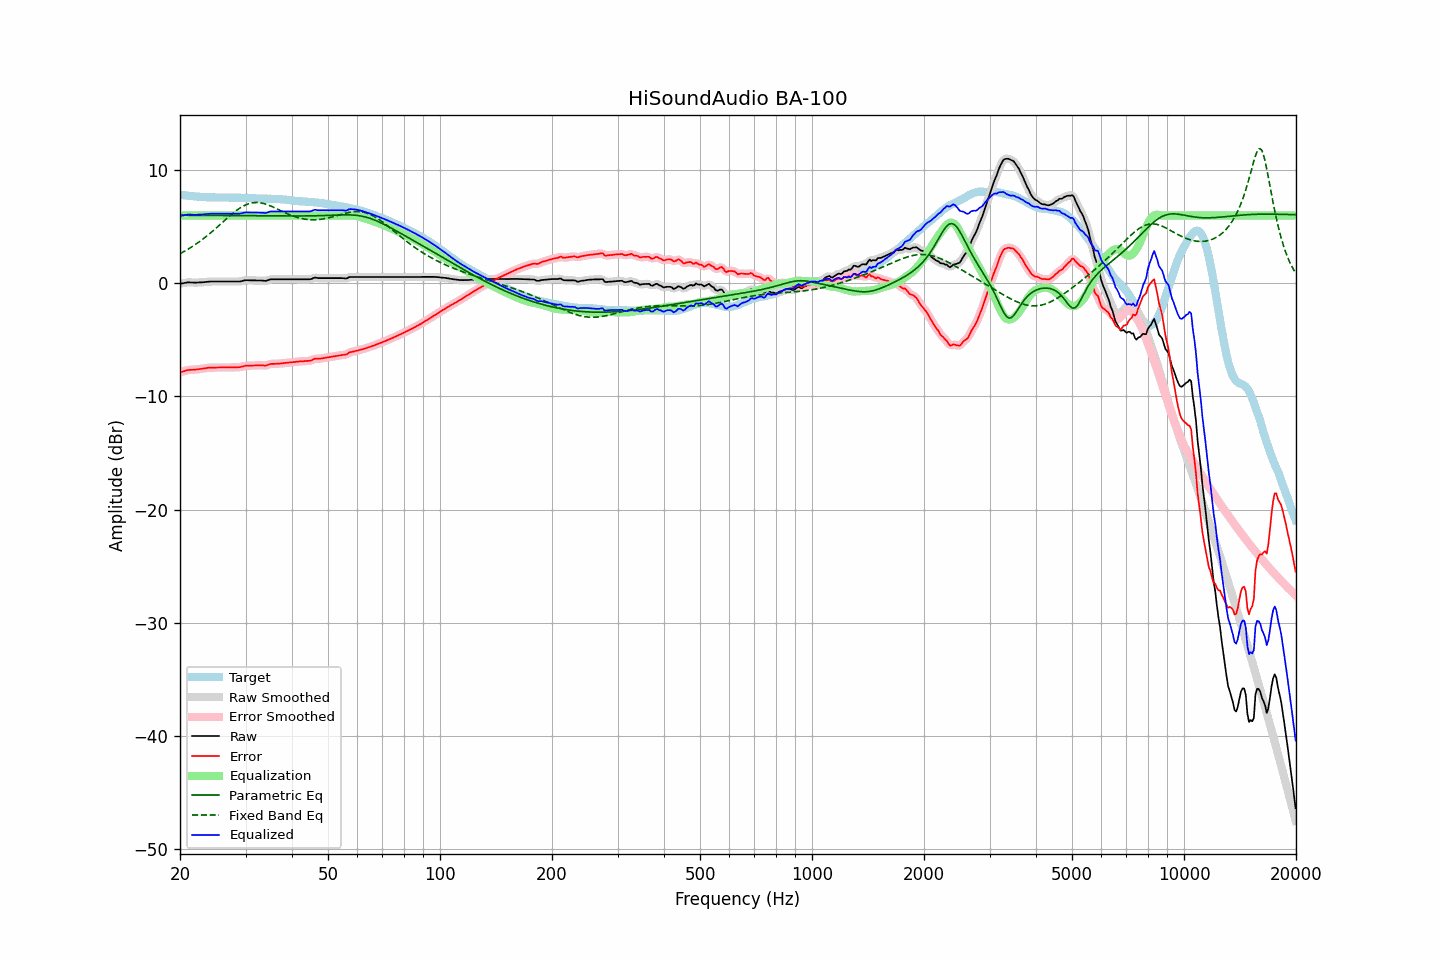

The data file committed next to this chart (first rows):
frequency, raw, error, smoothed, error_smoothed, equalization, parametric_eq, fixed_band_eq, equalized_raw, equalized_smoothed, target
20.00, -0.03, -7.88, -0.04, -7.88, 6.00, 6.03, 2.63, 5.97, 5.96, 7.84
20.20, -0.00, -7.83, -0.00, -7.83, 6.00, 6.03, 2.71, 6.00, 6.00, 7.82
20.40, 0.02, -7.78, 0.03, -7.78, 6.00, 6.03, 2.78, 6.02, 6.03, 7.80
20.61, 0.05, -7.74, 0.05, -7.74, 6.00, 6.03, 2.86, 6.05, 6.05, 7.79
20.81, 0.08, -7.69, 0.08, -7.70, 6.00, 6.03, 2.94, 6.08, 6.08, 7.77
21.02, 0.10, -7.66, 0.09, -7.67, 6.00, 6.03, 3.03, 6.10, 6.09, 7.76
21.23, 0.09, -7.65, 0.09, -7.65, 6.00, 6.03, 3.11, 6.09, 6.09, 7.74
21.44, 0.09, -7.64, 0.09, -7.64, 6.00, 6.03, 3.20, 6.09, 6.09, 7.73
21.66, 0.08, -7.64, 0.08, -7.64, 6.00, 6.03, 3.29, 6.08, 6.08, 7.72
21.87, 0.07, -7.63, 0.07, -7.63, 6.00, 6.03, 3.39, 6.07, 6.07, 7.70
22.09, 0.07, -7.62, 0.07, -7.61, 6.00, 6.02, 3.48, 6.07, 6.07, 7.69
22.31, 0.08, -7.60, 0.08, -7.60, 6.00, 6.02, 3.58, 6.08, 6.08, 7.67
22.54, 0.09, -7.58, 0.08, -7.58, 6.00, 6.02, 3.68, 6.09, 6.08, 7.66
22.76, 0.09, -7.56, 0.09, -7.56, 6.00, 6.02, 3.79, 6.09, 6.09, 7.65
22.99, 0.10, -7.54, 0.10, -7.54, 6.00, 6.02, 3.90, 6.10, 6.10, 7.64
23.22, 0.12, -7.51, 0.11, -7.52, 6.00, 6.02, 4.01, 6.12, 6.11, 7.63
23.45, 0.13, -7.50, 0.13, -7.49, 6.00, 6.02, 4.12, 6.13, 6.13, 7.63
23.69, 0.15, -7.47, 0.15, -7.47, 6.00, 6.02, 4.23, 6.15, 6.15, 7.62
23.92, 0.16, -7.46, 0.16, -7.46, 6.00, 6.02, 4.35, 6.16, 6.16, 7.62
24.16, 0.17, -7.45, 0.17, -7.45, 6.00, 6.02, 4.47, 6.17, 6.17, 7.61
24.40, 0.17, -7.44, 0.17, -7.44, 6.00, 6.02, 4.59, 6.17, 6.17, 7.61
24.65, 0.17, -7.44, 0.17, -7.44, 6.00, 6.01, 4.71, 6.17, 6.17, 7.61
24.89, 0.17, -7.44, 0.17, -7.44, 6.00, 6.01, 4.83, 6.17, 6.17, 7.61
25.14, 0.17, -7.44, 0.17, -7.44, 6.00, 6.01, 4.96, 6.17, 6.17, 7.61
25.39, 0.17, -7.44, 0.17, -7.44, 6.00, 6.01, 5.09, 6.17, 6.17, 7.61
25.65, 0.17, -7.44, 0.17, -7.44, 6.00, 6.01, 5.21, 6.17, 6.17, 7.60
25.91, 0.17, -7.44, 0.17, -7.44, 6.00, 6.01, 5.34, 6.17, 6.17, 7.61
26.16, 0.17, -7.44, 0.17, -7.44, 6.00, 6.01, 5.47, 6.17, 6.17, 7.61
26.43, 0.17, -7.44, 0.17, -7.44, 6.00, 6.01, 5.60, 6.17, 6.17, 7.61
26.69, 0.17, -7.44, 0.17, -7.44, 6.00, 6.01, 5.73, 6.17, 6.17, 7.61
26.96, 0.17, -7.44, 0.17, -7.44, 6.00, 6.01, 5.85, 6.17, 6.17, 7.60
27.23, 0.17, -7.43, 0.17, -7.43, 6.00, 6.00, 5.97, 6.17, 6.17, 7.60
27.50, 0.17, -7.43, 0.17, -7.43, 6.00, 6.00, 6.10, 6.17, 6.17, 7.60
27.77, 0.17, -7.43, 0.17, -7.43, 6.00, 6.00, 6.21, 6.17, 6.17, 7.60
28.05, 0.17, -7.43, 0.17, -7.42, 6.00, 6.00, 6.33, 6.17, 6.17, 7.60
28.33, 0.17, -7.41, 0.17, -7.42, 6.00, 6.00, 6.43, 6.17, 6.17, 7.58
28.62, 0.17, -7.41, 0.17, -7.41, 6.00, 6.00, 6.54, 6.17, 6.17, 7.58
28.90, 0.17, -7.41, 0.17, -7.40, 6.00, 6.00, 6.64, 6.17, 6.17, 7.58
29.19, 0.19, -7.39, 0.19, -7.38, 6.00, 6.00, 6.73, 6.19, 6.19, 7.57
29.48, 0.23, -7.34, 0.23, -7.34, 6.00, 6.00, 6.81, 6.23, 6.23, 7.57
29.78, 0.26, -7.31, 0.26, -7.31, 6.00, 5.99, 6.89, 6.26, 6.26, 7.57
30.08, 0.29, -7.28, 0.28, -7.29, 6.00, 5.99, 6.95, 6.29, 6.28, 7.56
30.38, 0.28, -7.28, 0.28, -7.28, 6.00, 5.99, 7.01, 6.28, 6.28, 7.56
30.68, 0.28, -7.27, 0.28, -7.27, 6.00, 5.99, 7.06, 6.28, 6.28, 7.55
30.99, 0.27, -7.28, 0.27, -7.27, 6.00, 5.99, 7.10, 6.27, 6.27, 7.54
31.30, 0.27, -7.26, 0.27, -7.26, 6.00, 5.99, 7.12, 6.27, 6.27, 7.53
31.61, 0.27, -7.26, 0.27, -7.26, 6.00, 5.99, 7.15, 6.27, 6.27, 7.53
31.93, 0.27, -7.25, 0.27, -7.25, 6.00, 5.99, 7.15, 6.27, 6.27, 7.52
32.24, 0.27, -7.24, 0.27, -7.24, 6.00, 5.98, 7.15, 6.27, 6.27, 7.51
32.57, 0.27, -7.24, 0.27, -7.23, 6.00, 5.98, 7.14, 6.27, 6.27, 7.50
32.89, 0.27, -7.23, 0.27, -7.23, 6.00, 5.98, 7.13, 6.27, 6.27, 7.50
33.22, 0.26, -7.24, 0.25, -7.24, 6.00, 5.98, 7.10, 6.26, 6.25, 7.49
33.55, 0.24, -7.25, 0.24, -7.26, 6.00, 5.98, 7.07, 6.24, 6.24, 7.49
33.89, 0.22, -7.28, 0.23, -7.26, 6.00, 5.98, 7.03, 6.22, 6.23, 7.49
34.23, 0.25, -7.24, 0.26, -7.23, 6.00, 5.98, 6.98, 6.25, 6.26, 7.49
34.57, 0.30, -7.19, 0.30, -7.19, 6.00, 5.97, 6.93, 6.30, 6.30, 7.48
34.92, 0.36, -7.13, 0.34, -7.14, 6.00, 5.97, 6.87, 6.36, 6.34, 7.49
35.27, 0.37, -7.11, 0.37, -7.12, 6.00, 5.97, 6.81, 6.37, 6.37, 7.48
35.62, 0.37, -7.12, 0.37, -7.11, 6.00, 5.97, 6.75, 6.37, 6.37, 7.49
35.97, 0.37, -7.11, 0.37, -7.11, 6.00, 5.97, 6.68, 6.37, 6.37, 7.48
... 635 more rows
